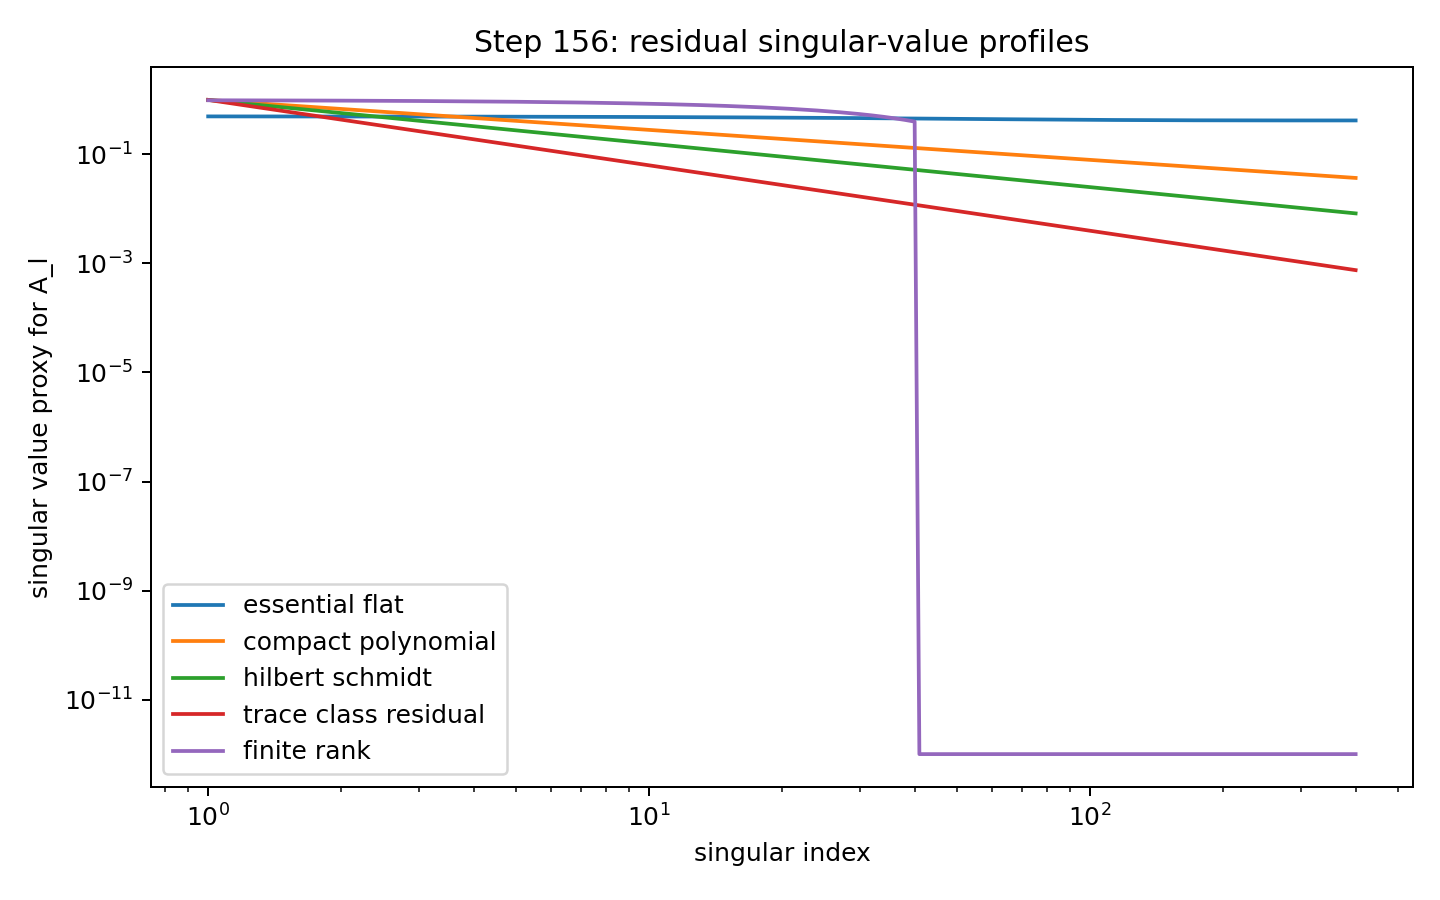

The data file committed next to this chart (first rows):
index, essential_flat, compact_polynomial, hilbert_schmidt, trace_class_residual, finite_rank
1, 0.4984, 1.0, 1.0, 1.0, 0.985
2, 0.4969, 0.683, 0.5743, 0.4353, 0.97
3, 0.4953, 0.5465, 0.4152, 0.2676, 0.955
4, 0.4938, 0.4665, 0.3299, 0.1895, 0.94
5, 0.4924, 0.4126, 0.2759, 0.145, 0.925
6, 0.491, 0.3733, 0.2385, 0.1165, 0.91
7, 0.4895, 0.3429, 0.2108, 0.0968, 0.895
8, 0.4882, 0.3186, 0.1895, 0.08247, 0.88
9, 0.4868, 0.2987, 0.1724, 0.0716, 0.865
10, 0.4855, 0.2818, 0.1585, 0.0631, 0.85
11, 0.4842, 0.2674, 0.1469, 0.05628, 0.835
12, 0.4829, 0.2549, 0.137, 0.0507, 0.82
13, 0.4817, 0.244, 0.1285, 0.04605, 0.805
14, 0.4805, 0.2342, 0.1211, 0.04214, 0.79
15, 0.4793, 0.2255, 0.1146, 0.03879, 0.775
16, 0.4781, 0.2176, 0.1088, 0.0359, 0.76
17, 0.4769, 0.2105, 0.1037, 0.03338, 0.745
18, 0.4758, 0.204, 0.09903, 0.03117, 0.73
19, 0.4747, 0.198, 0.09484, 0.02921, 0.715
20, 0.4736, 0.1925, 0.09103, 0.02746, 0.7
21, 0.4726, 0.1874, 0.08754, 0.0259, 0.685
22, 0.4715, 0.1827, 0.08435, 0.0245, 0.67
23, 0.4705, 0.1783, 0.0814, 0.02322, 0.655
24, 0.4695, 0.1741, 0.07867, 0.02207, 0.64
25, 0.4685, 0.1703, 0.07615, 0.02101, 0.625
26, 0.4676, 0.1666, 0.07379, 0.02005, 0.61
27, 0.4666, 0.1632, 0.0716, 0.01916, 0.595
28, 0.4657, 0.16, 0.06955, 0.01834, 0.58
29, 0.4648, 0.1569, 0.06762, 0.01758, 0.565
30, 0.4639, 0.154, 0.06581, 0.01688, 0.55
31, 0.463, 0.1513, 0.06411, 0.01623, 0.535
32, 0.4622, 0.1487, 0.0625, 0.01563, 0.52
33, 0.4613, 0.1462, 0.06098, 0.01506, 0.505
34, 0.4605, 0.1438, 0.05954, 0.01453, 0.49
35, 0.4597, 0.1415, 0.05818, 0.01403, 0.475
36, 0.4589, 0.1393, 0.05688, 0.01357, 0.46
37, 0.4582, 0.1372, 0.05565, 0.01313, 0.445
38, 0.4574, 0.1352, 0.05447, 0.01271, 0.43
39, 0.4567, 0.1333, 0.05335, 0.01232, 0.415
40, 0.4559, 0.1315, 0.05228, 0.01195, 0.4
41, 0.4552, 0.1297, 0.05126, 0.01161, 0.0
42, 0.4545, 0.128, 0.05028, 0.01127, 0.0
43, 0.4539, 0.1264, 0.04934, 0.01096, 0.0
44, 0.4532, 0.1248, 0.04844, 0.01066, 0.0
45, 0.4525, 0.1232, 0.04758, 0.01038, 0.0
46, 0.4519, 0.1218, 0.04675, 0.01011, 0.0
47, 0.4513, 0.1203, 0.04595, 0.009851, 0.0
48, 0.4506, 0.1189, 0.04519, 0.009605, 0.0
49, 0.45, 0.1176, 0.04445, 0.009371, 0.0
50, 0.4494, 0.1163, 0.04373, 0.009146, 0.0
51, 0.4488, 0.115, 0.04305, 0.008931, 0.0
52, 0.4483, 0.1138, 0.04238, 0.008726, 0.0
53, 0.4477, 0.1126, 0.04174, 0.008528, 0.0
54, 0.4472, 0.1115, 0.04112, 0.008339, 0.0
55, 0.4466, 0.1104, 0.04052, 0.008158, 0.0
56, 0.4461, 0.1093, 0.03994, 0.007983, 0.0
57, 0.4456, 0.1082, 0.03938, 0.007815, 0.0
58, 0.4451, 0.1072, 0.03884, 0.007654, 0.0
59, 0.4446, 0.1062, 0.03831, 0.007499, 0.0
60, 0.4441, 0.1052, 0.0378, 0.007349, 0.0
... 340 more rows
